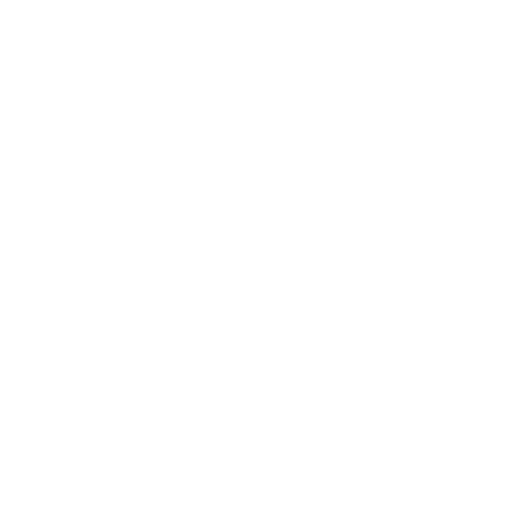
t = 0.00 s
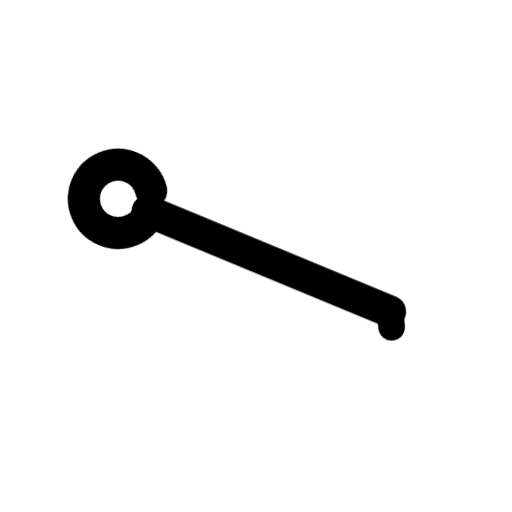
t = 0.43 s
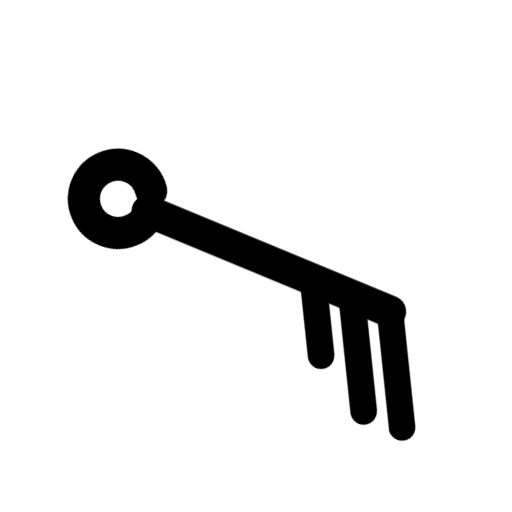
t = 0.89 s
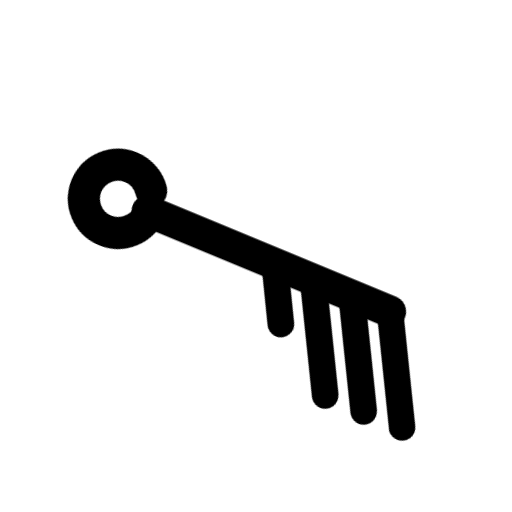
t = 1.25 s
t = 1.79 s: frame unchanged from t = 1.25 s, image omitted
t = 2.33 s: frame unchanged from t = 1.25 s, image omitted

The animated SVG that drew these frames (rendered in a browser with its animation timeline set to each time). Animation: 6 CSS @keyframes rules; one cycle of 2.65 s, repeats indefinitely.

<svg xmlns="http://www.w3.org/2000/svg" width="24" height="24" fill="none" stroke="currentColor" stroke-linecap="round" stroke-linejoin="round" stroke-width="2" viewBox="0 0 24 24">
    <!-- Generated by scripts/icon-expansion/generate.mjs -->
    <!-- Motion: trace each stroke from its own origin, accumulate the drawing, then hold before restarting. -->
    <style>
        @media (prefers-reduced-motion: no-preference) {
            @keyframes ira-stroke-wind-barb-ese-35kt-0 { 0% { stroke-dashoffset: 1; opacity: 0; } 0.4% { opacity: 1; } 7.8333%, 88% { stroke-dashoffset: 0; opacity: 1; } 100% { stroke-dashoffset: 0; opacity: 0; } }
            [data-ira-stroke-reveal="wind-barb-ese-35kt"] [data-ira-line="0"] { stroke-dasharray: 1 1; animation: ira-stroke-wind-barb-ese-35kt-0 2.65s cubic-bezier(.25,.65,.35,1) infinite; }
            @keyframes ira-stroke-wind-barb-ese-35kt-1 { 0%, 7.8333% { stroke-dashoffset: 1; opacity: 0; } 8.2333% { opacity: 1; } 15.6667%, 88% { stroke-dashoffset: 0; opacity: 1; } 100% { stroke-dashoffset: 0; opacity: 0; } }
            [data-ira-stroke-reveal="wind-barb-ese-35kt"] [data-ira-line="1"] { stroke-dasharray: 1 1; animation: ira-stroke-wind-barb-ese-35kt-1 2.65s cubic-bezier(.25,.65,.35,1) infinite; }
            @keyframes ira-stroke-wind-barb-ese-35kt-2 { 0%, 15.6667% { stroke-dashoffset: 1; opacity: 0; } 16.0667% { opacity: 1; } 23.5%, 88% { stroke-dashoffset: 0; opacity: 1; } 100% { stroke-dashoffset: 0; opacity: 0; } }
            [data-ira-stroke-reveal="wind-barb-ese-35kt"] [data-ira-line="2"] { stroke-dasharray: 1 1; animation: ira-stroke-wind-barb-ese-35kt-2 2.65s cubic-bezier(.25,.65,.35,1) infinite; }
            @keyframes ira-stroke-wind-barb-ese-35kt-3 { 0%, 23.5% { stroke-dashoffset: 1; opacity: 0; } 23.9% { opacity: 1; } 31.3333%, 88% { stroke-dashoffset: 0; opacity: 1; } 100% { stroke-dashoffset: 0; opacity: 0; } }
            [data-ira-stroke-reveal="wind-barb-ese-35kt"] [data-ira-line="3"] { stroke-dasharray: 1 1; animation: ira-stroke-wind-barb-ese-35kt-3 2.65s cubic-bezier(.25,.65,.35,1) infinite; }
            @keyframes ira-stroke-wind-barb-ese-35kt-4 { 0%, 31.3333% { stroke-dashoffset: 1; opacity: 0; } 31.7333% { opacity: 1; } 39.1667%, 88% { stroke-dashoffset: 0; opacity: 1; } 100% { stroke-dashoffset: 0; opacity: 0; } }
            [data-ira-stroke-reveal="wind-barb-ese-35kt"] [data-ira-line="4"] { stroke-dasharray: 1 1; animation: ira-stroke-wind-barb-ese-35kt-4 2.65s cubic-bezier(.25,.65,.35,1) infinite; }
            @keyframes ira-stroke-wind-barb-ese-35kt-5 { 0%, 39.1667% { stroke-dashoffset: 1; opacity: 0; } 39.5667% { opacity: 1; } 47%, 88% { stroke-dashoffset: 0; opacity: 1; } 100% { stroke-dashoffset: 0; opacity: 0; } }
            [data-ira-stroke-reveal="wind-barb-ese-35kt"] [data-ira-line="5"] { stroke-dasharray: 1 1; animation: ira-stroke-wind-barb-ese-35kt-5 2.65s cubic-bezier(.25,.65,.35,1) infinite; }
        }
    </style>
    <g data-ira-stroke-reveal="wind-barb-ese-35kt"><g transform="rotate(112.5 12 12)"><g stroke-width="1.5"><path data-ira-line="0" pathLength="1" d="M12 5.2L12 17.5"/><path data-ira-line="1" pathLength="1" d="M12 17.4A1.6 1.6 0 1 1 12 20.599999999999998A1.6 1.6 0 1 1 12 17.4z"/></g></g><g transform="rotate(112.5 12 12)"><g stroke-width="1.25"><path data-ira-line="2" pathLength="1" d="M12 5.2L16.8 2.6"/><path data-ira-line="3" pathLength="1" d="M12 7.15L16.8 4.550000000000001"/><path data-ira-line="4" pathLength="1" d="M12 9.1L16.8 6.5"/><path data-ira-line="5" pathLength="1" d="M12 11.049999999999999L14.5 9.7"/></g></g></g>
</svg>
